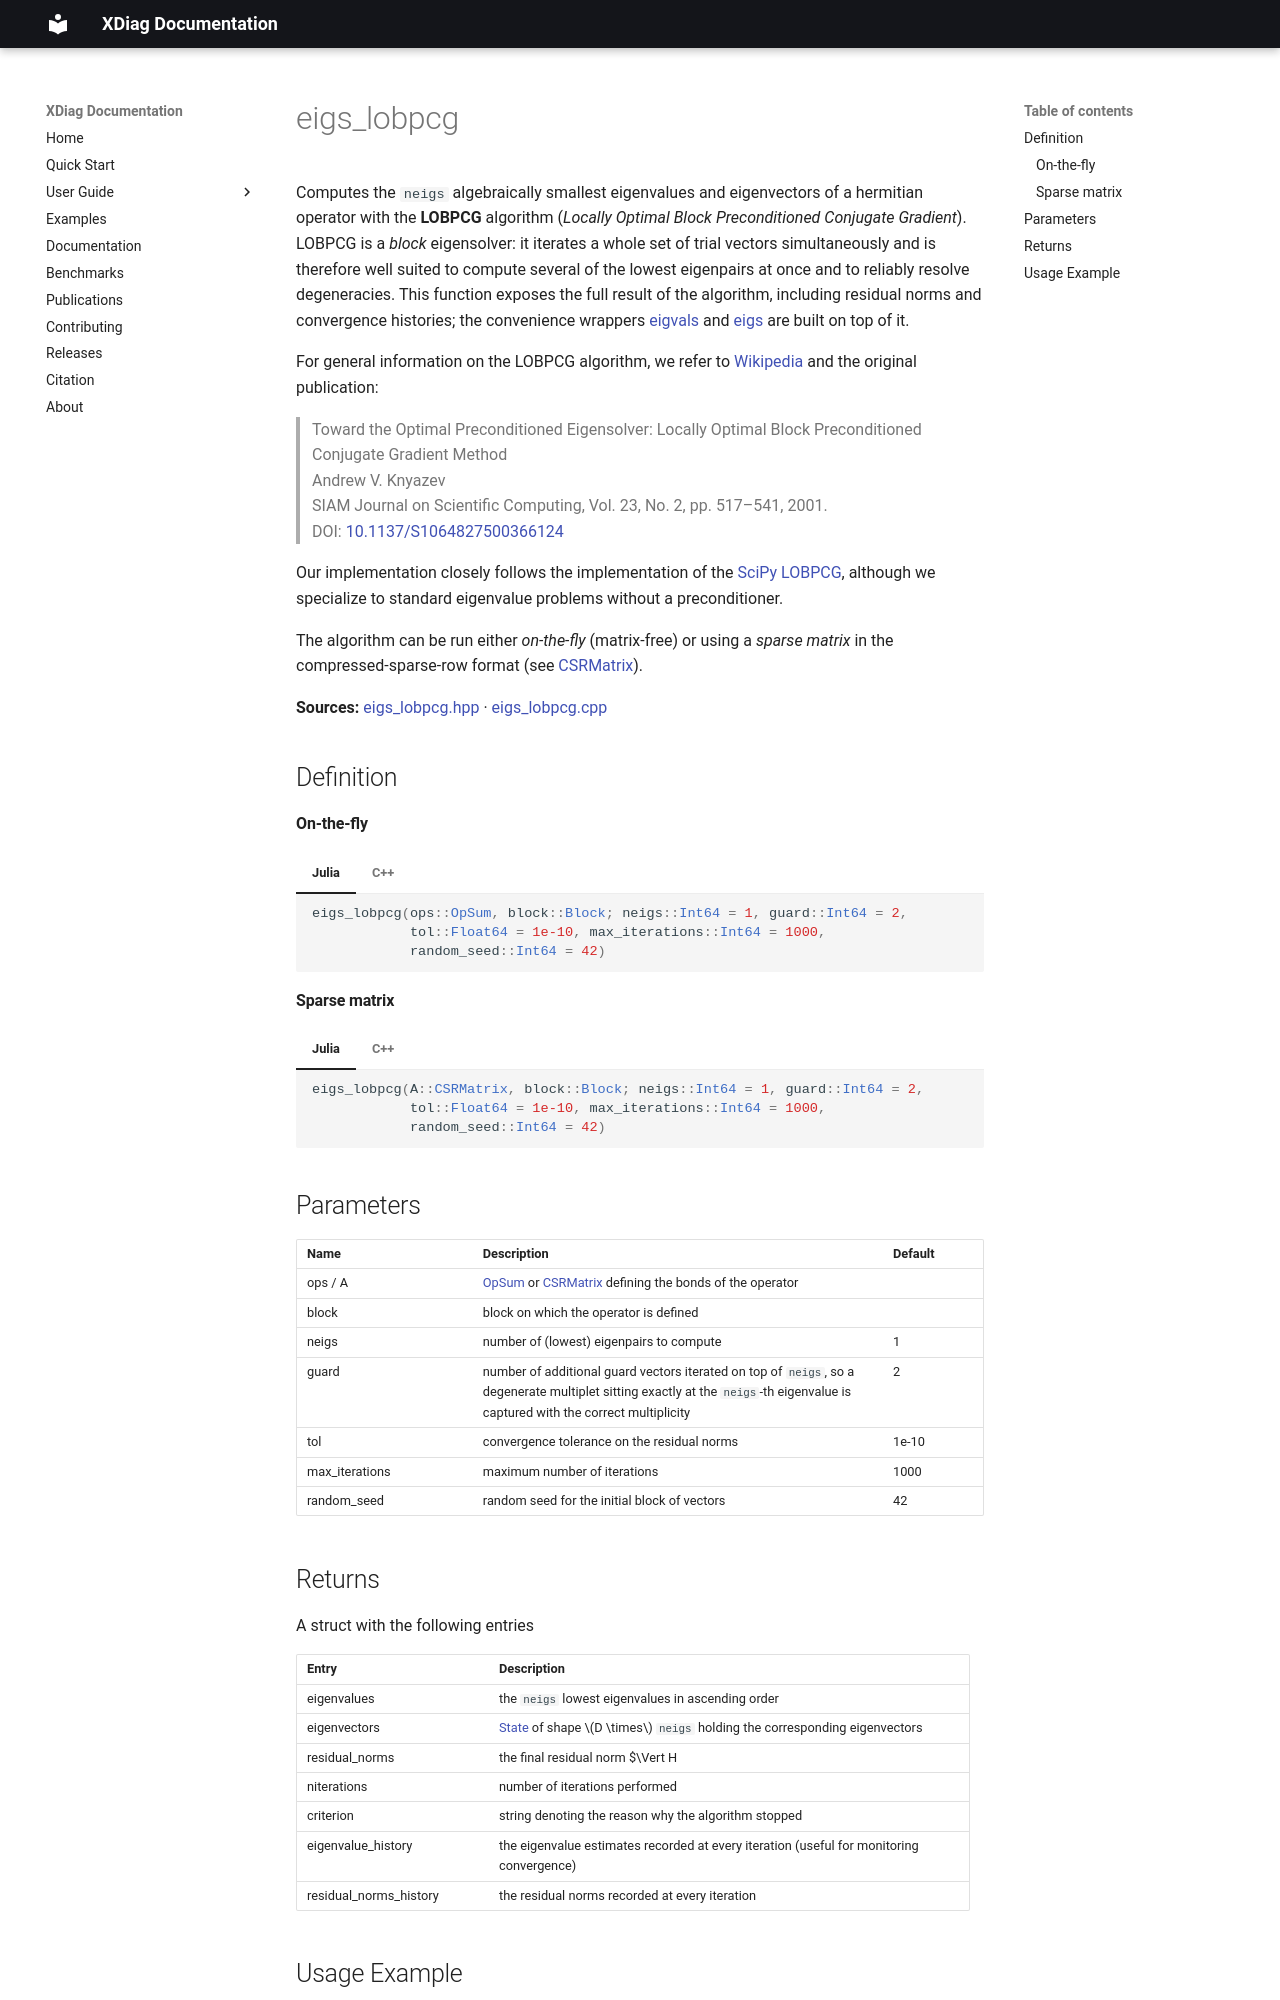

repository: awietek/xdiag · page: documentation/linalg/eigs_lobpcg/index.html · generator: mkdocs

---
title: eigs_lobpcg
---

Computes the `neigs` algebraically smallest eigenvalues and eigenvectors of a hermitian operator with the **LOBPCG** algorithm (*Locally Optimal Block Preconditioned Conjugate Gradient*). LOBPCG is a *block* eigensolver: it iterates a whole set of trial vectors simultaneously and is therefore well suited to compute several of the lowest eigenpairs at once and to reliably resolve degeneracies. This function exposes the full result of the algorithm, including residual norms and convergence histories; the convenience wrappers [eigvals](eigvals.md) and [eigs](eigs.md) are built on top of it.

For general information on the LOBPCG algorithm, we refer to [Wikipedia](https://en.wikipedia.org/wiki/LOBPCG) and the original publication:
> Toward the Optimal Preconditioned Eigensolver: Locally Optimal Block Preconditioned Conjugate Gradient Method<br>
> Andrew V. Knyazev<br>
> SIAM Journal on Scientific Computing, Vol. 23, No. 2, pp. 517–541, 2001.<br>
> DOI: [10.1137/S1064827500366124](https://doi.org/10.1137/S1064827500366124)

Our implementation closely follows the implementation of the [SciPy LOBPCG](https://docs.scipy.org/doc/scipy/reference/generated/scipy.sparse.linalg.lobpcg.html), although we specialize to standard eigenvalue problems without a preconditioner.

The algorithm can be run either *on-the-fly* (matrix-free) or using a *sparse matrix* in the compressed-sparse-row format (see [CSRMatrix](../kernels/sparse/sparse_matrix_types.md)).

**Sources:** [eigs_lobpcg.hpp](https://github.com/awietek/xdiag/blob/main/xdiag/linalg/lobpcg/eigs_lobpcg.hpp) · [eigs_lobpcg.cpp](https://github.com/awietek/xdiag/blob/main/xdiag/linalg/lobpcg/eigs_lobpcg.cpp)

## Definition

#### On-the-fly

=== "Julia"
	```julia
	eigs_lobpcg(ops::OpSum, block::Block; neigs::Int64 = 1, guard::Int64 = 2,
	            tol::Float64 = 1e-10, max_iterations::Int64 = 1000,
	            random_seed::Int64 = 42)
	```
=== "C++"
	```c++
	EigsLobpcgResult eigs_lobpcg(OpSum const &ops, Block const &block,
	                             int64_t neigs = 1, int64_t guard = 2,
	                             double tol = 1e-10, int64_t max_iterations = 1000,
	                             int64_t random_seed = 42);
	```

#### Sparse matrix

=== "Julia"
	```julia
	eigs_lobpcg(A::CSRMatrix, block::Block; neigs::Int64 = 1, guard::Int64 = 2,
	            tol::Float64 = 1e-10, max_iterations::Int64 = 1000,
	            random_seed::Int64 = 42)
	```
=== "C++"
	```c++
	template <typename idx_t, typename coeff_t>
	EigsLobpcgResult eigs_lobpcg(CSRMatrix<idx_t, coeff_t> const &A,
	                             Block const &block, int64_t neigs = 1,
	                             int64_t guard = 2, double tol = 1e-10,
	                             int64_t max_iterations = 1000,
	                             int64_t random_seed = 42);
	```

## Parameters

| Name           | Description                                                                                                                | Default |
|:---------------|:---------------------------------------------------------------------------------------------------------------------------|---------|
| ops / A        | [OpSum](../operators/opsum.md) or [CSRMatrix](../kernels/sparse/sparse_matrix_types.md) defining the bonds of the operator |         |
| block          | block on which the operator is defined                                                                                     |         |
| neigs          | number of (lowest) eigenpairs to compute                                                                                   | 1       |
| guard          | number of additional guard vectors iterated on top of `neigs`, so a degenerate multiplet sitting exactly at the `neigs`-th eigenvalue is captured with the correct multiplicity | 2 |
| tol            | convergence tolerance on the residual norms                                                                                | 1e-10   |
| max_iterations | maximum number of iterations                                                                                               | 1000    |
| random_seed    | random seed for the initial block of vectors                                                                              | 42      |
